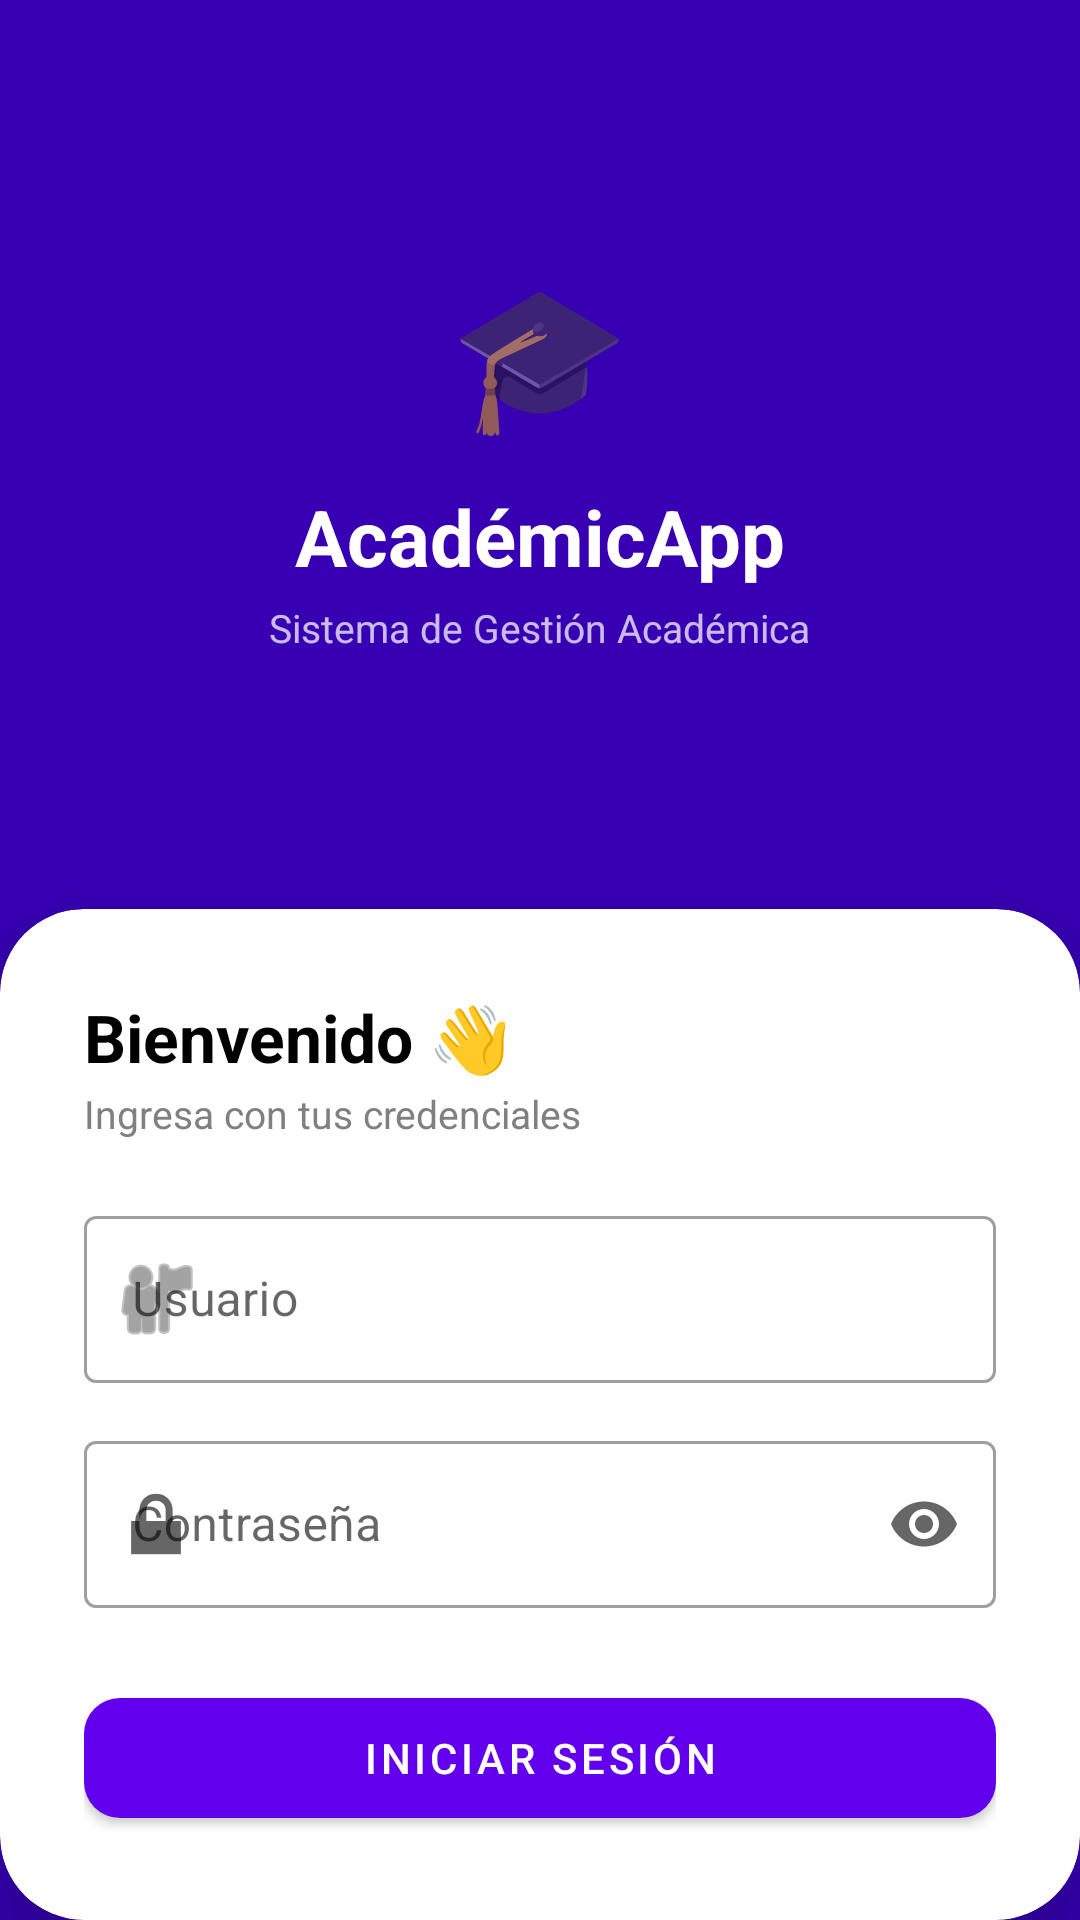

Here is an Android app screen rendered from its layout file. Give the layout XML and the strings, colors and styles it references.
<!-- AndroidManifest.xml: application theme Theme.AcademicApp -->
<!-- res/layout/activity_login.xml -->
<?xml version="1.0" encoding="utf-8"?>
<androidx.constraintlayout.widget.ConstraintLayout
    xmlns:android="http://schemas.android.com/apk/res/android"
    xmlns:app="http://schemas.android.com/apk/res-auto"
    xmlns:tools="http://schemas.android.com/tools"
    android:layout_width="match_parent"
    android:layout_height="match_parent"
    android:background="@color/colorPrimaryDark">

    <LinearLayout
        android:id="@+id/layoutHeader"
        android:layout_width="match_parent"
        android:layout_height="0dp"
        android:orientation="vertical"
        android:gravity="center"
        android:padding="32dp"
        app:layout_constraintTop_toTopOf="parent"
        app:layout_constraintBottom_toTopOf="@id/cardLogin"
        app:layout_constraintStart_toStartOf="parent"
        app:layout_constraintEnd_toEndOf="parent">

        <TextView
            android:layout_width="wrap_content"
            android:layout_height="wrap_content"
            android:text="🎓"
            android:textSize="48sp"
            android:layout_marginBottom="12dp"
            tools:ignore="HardcodedText" />

        <TextView
            android:layout_width="wrap_content"
            android:layout_height="wrap_content"
            android:text="@string/app_name"
            android:textColor="@color/colorTextWhite"
            android:textSize="26sp"
            android:textStyle="bold"/>

        <TextView
            android:layout_width="wrap_content"
            android:layout_height="wrap_content"
            android:text="@string/app_tagline"
            android:textColor="#BBFFFFFF"
            android:textSize="13sp"
            android:layout_marginTop="4dp"/>
    </LinearLayout>

    <androidx.cardview.widget.CardView
        android:id="@+id/cardLogin"
        android:layout_width="match_parent"
        android:layout_height="wrap_content"
        app:cardCornerRadius="28dp"
        app:cardElevation="16dp"
        app:cardBackgroundColor="@color/colorSurface"
        android:layout_marginStart="0dp"
        android:layout_marginEnd="0dp"
        app:layout_constraintBottom_toBottomOf="parent"
        app:layout_constraintStart_toStartOf="parent"
        app:layout_constraintEnd_toEndOf="parent">

        <LinearLayout
            android:layout_width="match_parent"
            android:layout_height="wrap_content"
            android:orientation="vertical"
            android:padding="28dp">

            <TextView
                android:layout_width="wrap_content"
                android:layout_height="wrap_content"
                android:text="@string/login_welcome"
                android:textSize="22sp"
                android:textStyle="bold"
                android:textColor="@color/colorTextPrimary"/>

            <TextView
                android:layout_width="wrap_content"
                android:layout_height="wrap_content"
                android:text="@string/login_subtitle"
                android:textSize="13sp"
                android:textColor="@color/colorTextSecondary"
                android:layout_marginTop="2dp"
                android:layout_marginBottom="20dp"/>

            <com.google.android.material.textfield.TextInputLayout
                android:id="@+id/tilUsuario"
                style="@style/Widget.MaterialComponents.TextInputLayout.OutlinedBox"
                android:layout_width="match_parent"
                android:layout_height="wrap_content"
                android:hint="@string/hint_usuario"
                app:startIconDrawable="@android:drawable/ic_menu_myplaces"
                android:layout_marginBottom="14dp">

                <com.google.android.material.textfield.TextInputEditText
                    android:id="@+id/etUsuario"
                    android:layout_width="match_parent"
                    android:layout_height="wrap_content"
                    android:inputType="text"/>
            </com.google.android.material.textfield.TextInputLayout>

            <com.google.android.material.textfield.TextInputLayout
                android:id="@+id/tilPassword"
                style="@style/Widget.MaterialComponents.TextInputLayout.OutlinedBox"
                android:layout_width="match_parent"
                android:layout_height="wrap_content"
                android:hint="@string/hint_password"
                app:startIconDrawable="@android:drawable/ic_lock_lock"
                app:endIconMode="password_toggle"
                android:layout_marginBottom="24dp">

                <com.google.android.material.textfield.TextInputEditText
                    android:id="@+id/etPassword"
                    android:layout_width="match_parent"
                    android:layout_height="wrap_content"
                    android:inputType="textPassword"/>
            </com.google.android.material.textfield.TextInputLayout>

            <com.google.android.material.button.MaterialButton
                android:id="@+id/btnLogin"
                android:layout_width="match_parent"
                android:layout_height="52dp"
                android:text="@string/btn_login"
                app:cornerRadius="12dp"/>

            <ProgressBar
                android:id="@+id/progressLogin"
                android:layout_width="wrap_content"
                android:layout_height="wrap_content"
                android:layout_gravity="center"
                android:layout_marginTop="12dp"
                android:visibility="gone"/>

            <TextView
                android:id="@+id/tvError"
                android:layout_width="match_parent"
                android:layout_height="wrap_content"
                android:layout_marginTop="8dp"
                android:gravity="center"
                android:textColor="@color/colorError"
                android:textSize="12sp"
                android:visibility="gone" />

        </LinearLayout>
    </androidx.cardview.widget.CardView>
</androidx.constraintlayout.widget.ConstraintLayout>
<!-- resources referenced by this layout -->
<resources>
  <color name="colorError">#F44336</color>
  <color name="colorPrimaryDark">#3700B3</color>
  <color name="colorSurface">#FFFFFF</color>
  <color name="colorTextPrimary">#000000</color>
  <color name="colorTextSecondary">#808080</color>
  <color name="colorTextWhite">#FFFFFF</color>
  <string name="app_name">AcadémicApp</string>
  <string name="app_tagline">Sistema de Gestión Académica</string>
  <string name="btn_login">Iniciar Sesión</string>
  <string name="hint_password">Contraseña</string>
  <string name="hint_usuario">Usuario</string>
  <string name="login_subtitle">Ingresa con tus credenciales</string>
  <string name="login_welcome">Bienvenido 👋</string>
  <style name="Theme.AcademicApp" parent="Theme.MaterialComponents.DayNight.NoActionBar">
          <item name="colorPrimary">@color/colorPrimary</item>
          <item name="colorPrimaryVariant">@color/colorPrimaryDark</item>
          <item name="colorSecondary">@color/colorAccent</item>
          <item name="android:colorBackground">@color/colorBackground</item>
          <item name="android:windowBackground">@color/colorBackground</item>
          <item name="android:statusBarColor">@color/colorPrimaryDark</item>
          <item name="android:navigationBarColor">@color/colorSurface</item>
      </style>
  <color name="colorPrimary">#6200EE</color>
  <color name="colorAccent">#03DAC6</color>
  <color name="colorBackground">#FFFFFF</color>
</resources>
